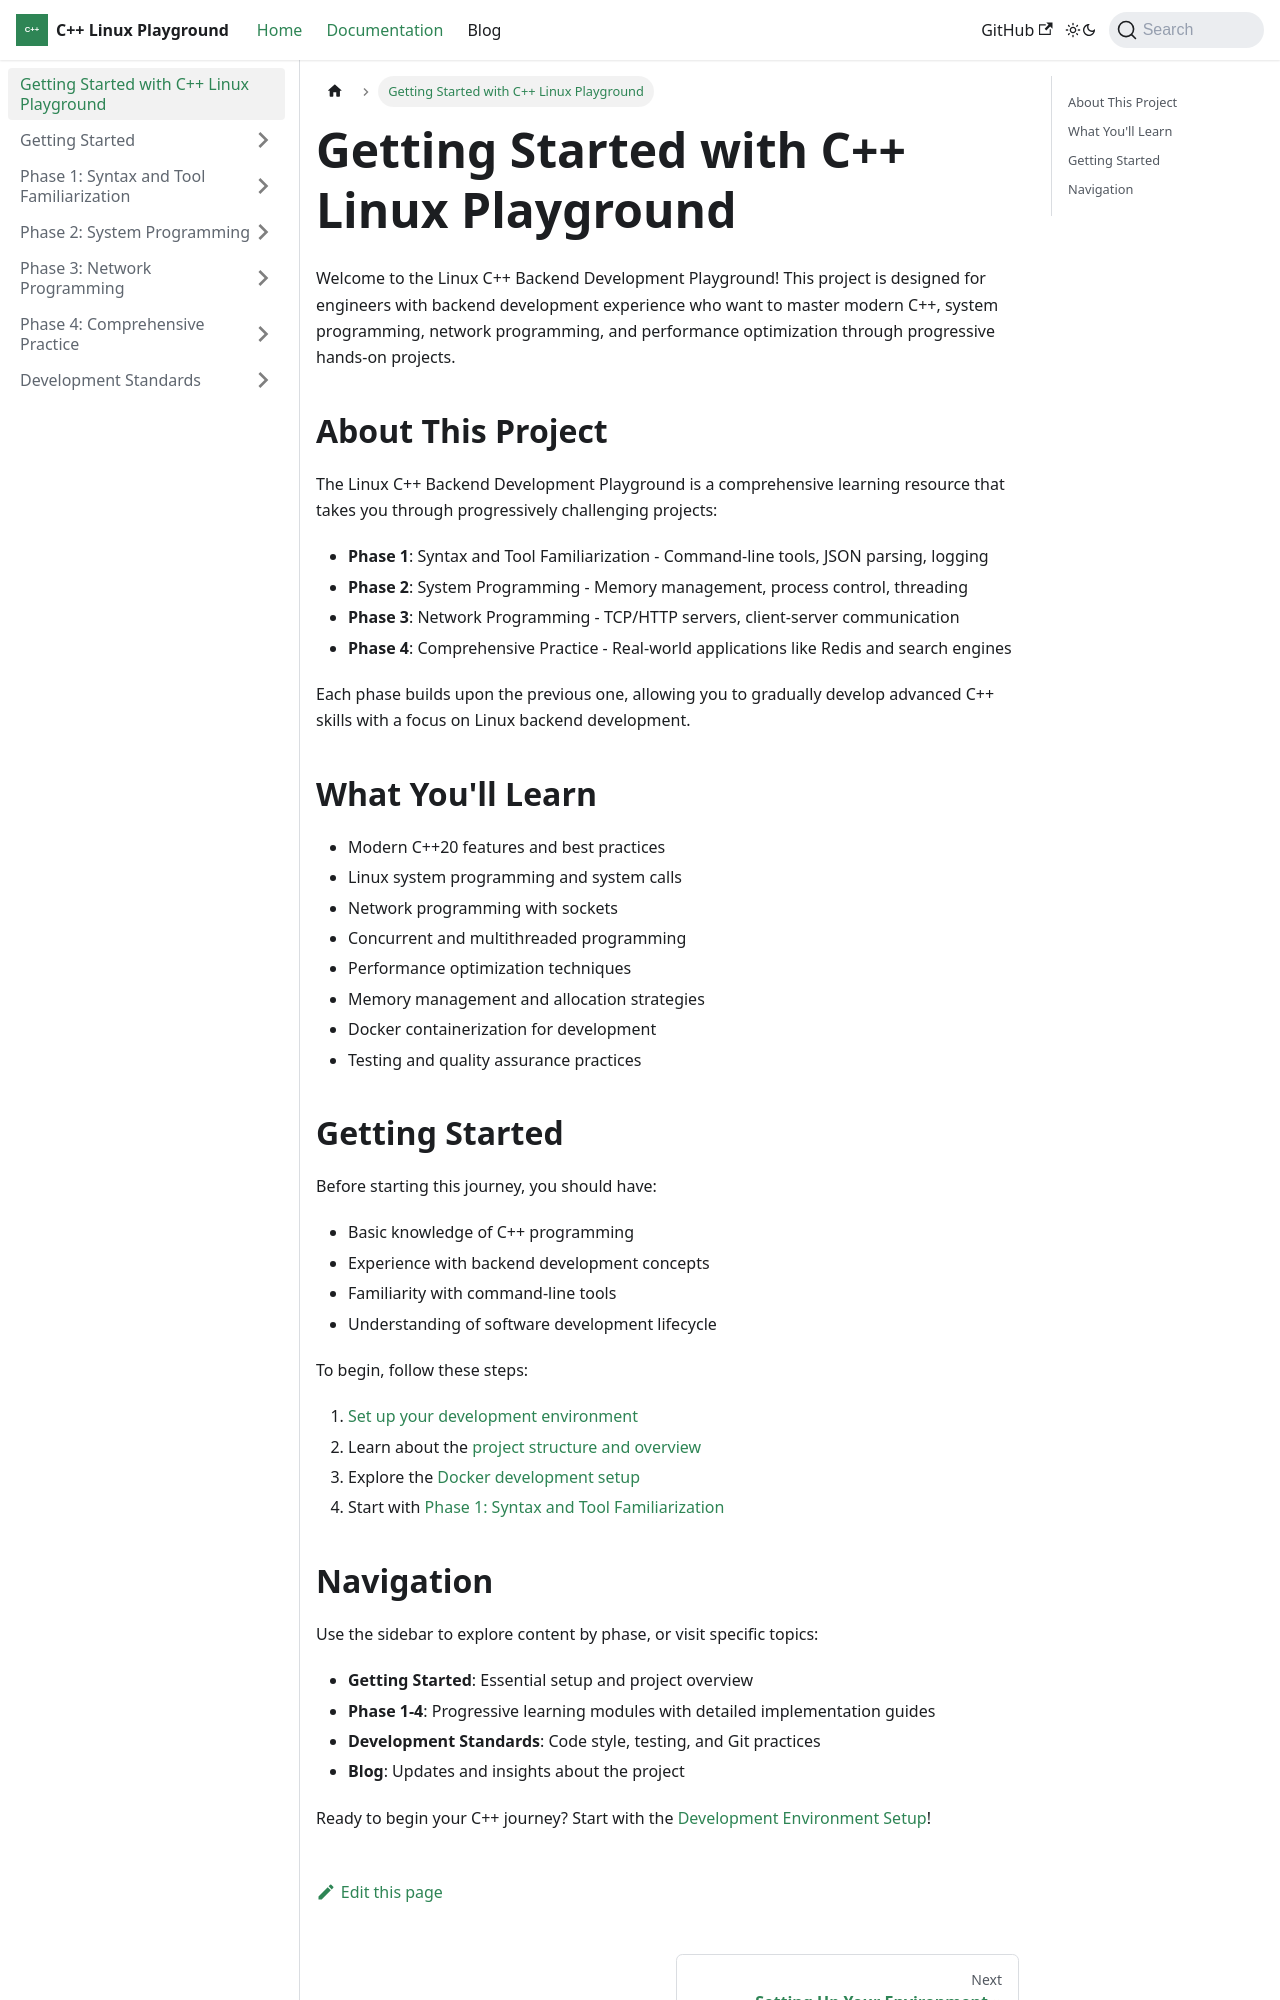

repository: Kingson4Wu/cpp-linux-playground · page: docs/intro/index.html · generator: docusaurus

---
sidebar_position: 1
---

# Getting Started with C++ Linux Playground

Welcome to the Linux C++ Backend Development Playground! This project is designed for engineers with backend development experience who want to master modern C++, system programming, network programming, and performance optimization through progressive hands-on projects.

## About This Project

The Linux C++ Backend Development Playground is a comprehensive learning resource that takes you through progressively challenging projects:

- **Phase 1**: Syntax and Tool Familiarization - Command-line tools, JSON parsing, logging
- **Phase 2**: System Programming - Memory management, process control, threading
- **Phase 3**: Network Programming - TCP/HTTP servers, client-server communication
- **Phase 4**: Comprehensive Practice - Real-world applications like Redis and search engines

Each phase builds upon the previous one, allowing you to gradually develop advanced C++ skills with a focus on Linux backend development.

## What You'll Learn

- Modern C++20 features and best practices
- Linux system programming and system calls
- Network programming with sockets
- Concurrent and multithreaded programming
- Performance optimization techniques
- Memory management and allocation strategies
- Docker containerization for development
- Testing and quality assurance practices

## Getting Started

Before starting this journey, you should have:
- Basic knowledge of C++ programming
- Experience with backend development concepts
- Familiarity with command-line tools
- Understanding of software development lifecycle

To begin, follow these steps:

1. [Set up your development environment](./getting-started/setup.md)
2. Learn about the [project structure and overview](./getting-started/project-overview.md)
3. Explore the [Docker development setup](./getting-started/docker-setup.md)
4. Start with [Phase 1: Syntax and Tool Familiarization](./phase1/intro.md)
